Run: headless pygame with SDL's dummy video driver; simulated clock (each Clock.tick advances the game by its frame time, no real sleeping); random seed 0; keys injected as events and as key.get_pressed() state; no mouse input.
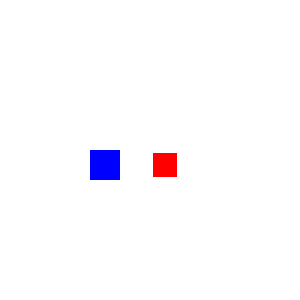
Frame 1 of 4 · flips 1–60 · no input
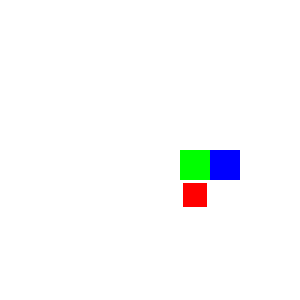
Frame 2 of 4 · flips 61–180 · tapped SPACE, RETURN · held RIGHT (→), D
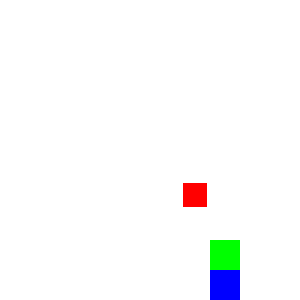
Frame 3 of 4 · flips 181–300 · held DOWN (↓), S
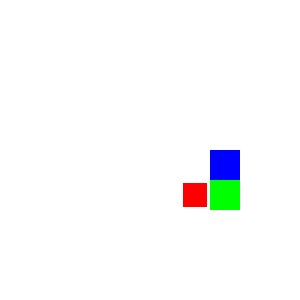
Frame 4 of 4 · flips 301–420 · held LEFT (←), A, UP (↑), W

The pygame program that drew these frames:

import pygame
import random
pygame.init()

SZEROKOSC = 300
WYSOKOSC = 300
FPS = 60
zegar = pygame.time.Clock()

ekran = pygame.display.set_mode((SZEROKOSC, WYSOKOSC))
pygame.display.set_caption('Moja Super Gra!')

BIALY = (255, 255, 255) 
NIEBIESKI = (0, 0, 255)
ZIELONY = (0, 255, 0)
CZERWONY = (255, 0, 0)
Y = [150]
X = [30]
XJ = 150
YJ = 150
ROZMIAR = 30
KROK = ROZMIAR
KIERUNEK = "R"
PUNKTY = 0

snake = pygame.Surface((ROZMIAR, ROZMIAR))
snake.fill(ZIELONY)

jablko = pygame.Surface((ROZMIAR, ROZMIAR))
jablko.fill(CZERWONY)
pygame.draw.rect(jablko, BIALY, (0, 0, ROZMIAR, ROZMIAR), 3) 

glowa = pygame.Surface((ROZMIAR, ROZMIAR))
glowa.fill(NIEBIESKI)

gra_dziala = True
FRAME = 0
while gra_dziala:
    for event in pygame.event.get():
        if event.type == pygame.QUIT:
            gra_dziala = False
        if event.type == pygame.KEYDOWN:
            if event.key == pygame.K_RIGHT and KIERUNEK != "L":
                KIERUNEK = "R"
            elif event.key == pygame.K_LEFT and KIERUNEK != "R":
                KIERUNEK = "L"
            elif event.key == pygame.K_DOWN and KIERUNEK != "U":
                KIERUNEK = "D"
            elif event.key == pygame.K_UP and KIERUNEK != "D":
                KIERUNEK = "U"

    if FRAME in [0, 29]:
        for i in range(len(X)-1, 0, -1):
            X[i] = X[i-1]
            Y[i] = Y[i-1]

        if KIERUNEK == "R":
            X[0] = X[0] + KROK
        elif KIERUNEK == "L":
            X[0] = X[0] - KROK
        elif KIERUNEK == "D":
            Y[0] = Y[0] + KROK
        elif KIERUNEK == "U":
            Y[0] = Y[0] - KROK

    if X[0] < 0:
        X[0] = 270
    elif X[0] > 270:
        X[0] = 0  
    if Y[0] < 0:
        Y[0] = 270
    elif Y[0] > 270:
        Y[0] = 0

    if X[0] == XJ and Y[0] == YJ:
        PUNKTY = PUNKTY + 1
        print("Punkty:", PUNKTY)
        X.append(X[-1])
        Y.append(Y[-1])
        waz_na_jablku = True
        while waz_na_jablku:
            waz_na_jablku = False
            XJ = random.randint(0, 9) * ROZMIAR
            YJ = random.randint(0, 9) * ROZMIAR
            for x, y in zip(X,Y):
                if x == XJ and y == YJ:
                    waz_na_jablku = True
                    break


    ekran.fill(BIALY)
    ekran.blit(jablko, (XJ, YJ))

    ekran.blit(glowa, (X[0], Y[0]))
    for x, y in zip(X[1:], Y[1:]):
        ekran.blit(snake, (x, y))
    
    pygame.display.update()
    zegar.tick(FPS)

    FRAME = FRAME + 1
    if FRAME == 60:
        FRAME = 0

pygame.quit()
quit()
